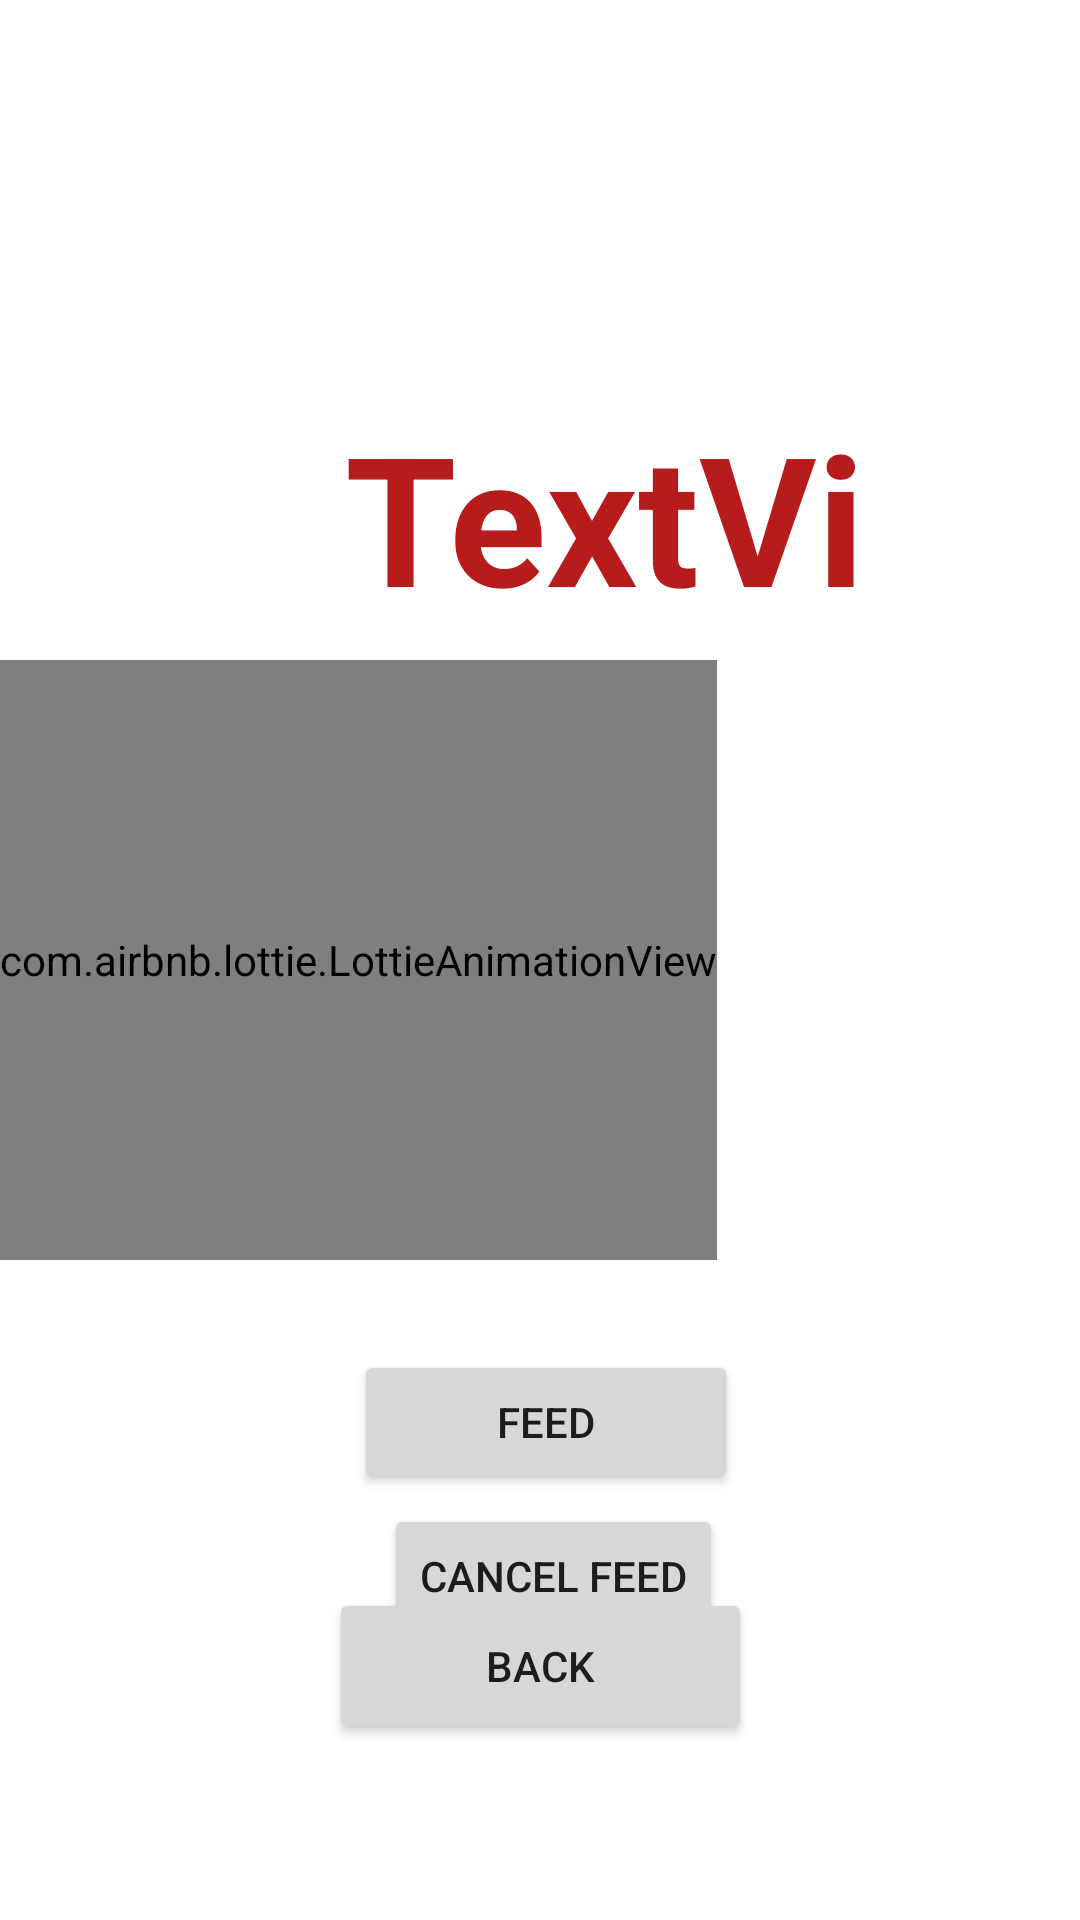

Layout XML and referenced resources for this Android screen:
<!-- AndroidManifest.xml: application theme Theme.Smartaquarium -->
<!-- res/layout/activity_feed.xml -->
<?xml version="1.0" encoding="utf-8"?>
<androidx.constraintlayout.widget.ConstraintLayout xmlns:android="http://schemas.android.com/apk/res/android"
    xmlns:app="http://schemas.android.com/apk/res-auto"
    xmlns:tools="http://schemas.android.com/tools"
    android:layout_width="match_parent"
    android:layout_height="match_parent"
    tools:context=".FEED">

    <TextView
        android:id="@+id/textView2"
        android:layout_width="183dp"
        android:layout_height="74dp"
        android:layout_marginStart="115dp"
        android:layout_marginTop="132dp"
        android:layout_marginEnd="156dp"
        android:text="TextView"
        android:textColor="#B71C1C"
        android:textSize="60sp"
        android:textStyle="bold"
        app:layout_constraintEnd_toEndOf="parent"
        app:layout_constraintHorizontal_bias="0.0"
        app:layout_constraintStart_toStartOf="parent"
        app:layout_constraintTop_toTopOf="parent" />

    <com.airbnb.lottie.LottieAnimationView
        android:id="@+id/police1"
        android:layout_width="wrap_content"
        android:layout_height="200dp"
        app:lottie_rawRes="@raw/tank"
        app:lottie_autoPlay="true"
        app:layout_constraintBottom_toBottomOf="parent"
        app:layout_constraintEnd_toEndOf="parent"
        app:layout_constraintHorizontal_bias="0.0"
        app:layout_constraintStart_toStartOf="parent"
        app:layout_constraintTop_toTopOf="parent"/>

    <Button
        android:id="@+id/button5"
        android:layout_width="wrap_content"
        android:layout_height="wrap_content"
        android:layout_marginStart="136dp"
        android:layout_marginEnd="136dp"
        android:layout_marginBottom="80dp"
        android:text="CANCEL FEED"
        app:layout_constraintBottom_toBottomOf="parent"
        app:layout_constraintEnd_toEndOf="parent"
        app:layout_constraintHorizontal_bias="0.333"
        app:layout_constraintStart_toStartOf="parent"
        app:layout_constraintTop_toBottomOf="@+id/button2"
        app:layout_constraintVertical_bias="0.228" />

    <Button
        android:id="@+id/button2"
        android:layout_width="128dp"
        android:layout_height="48dp"
        android:layout_marginStart="136dp"
        android:layout_marginTop="244dp"
        android:layout_marginEnd="136dp"
        android:text="FEED"
        app:layout_constraintEnd_toEndOf="parent"
        app:layout_constraintHorizontal_bias="0.454"
        app:layout_constraintStart_toStartOf="parent"
        app:layout_constraintTop_toBottomOf="@+id/textView2" />

    <Button
        android:id="@+id/button8"
        android:layout_width="141dp"
        android:layout_height="52dp"
        android:layout_marginStart="136dp"
        android:layout_marginEnd="136dp"
        android:layout_marginBottom="57dp"
        android:text="Back"
        app:layout_constraintBottom_toBottomOf="parent"
        app:layout_constraintEnd_toEndOf="parent"
        app:layout_constraintStart_toStartOf="parent"
        app:layout_constraintTop_toTopOf="@+id/button5"
        app:layout_constraintVertical_bias="0.94" />

</androidx.constraintlayout.widget.ConstraintLayout>
<!-- resources referenced by this layout -->
<resources>
  <style name="Theme.Smartaquarium" parent="Theme.MaterialComponents.DayNight.DarkActionBar">
          
          <item name="colorPrimary">@color/purple_500</item>
          <item name="colorPrimaryVariant">@color/purple_700</item>
          <item name="colorOnPrimary">@color/white</item>
          
          <item name="colorSecondary">@color/teal_200</item>
          <item name="colorSecondaryVariant">@color/teal_700</item>
          <item name="colorOnSecondary">@color/black</item>
          
          <item name="android:statusBarColor" tools:targetApi="l">?attr/colorPrimaryVariant</item>
          
      </style>
  <color name="purple_500">#FF6200EE</color>
  <color name="purple_700">#FF3700B3</color>
  <color name="white">#FFFFFFFF</color>
  <color name="teal_200">#FF03DAC5</color>
  <color name="teal_700">#FF018786</color>
  <color name="black">#FF000000</color>
</resources>
